Dataset: combined_data (GitHub, CalvinTChi/CS280_Project). Classes: cancer, not cancer.

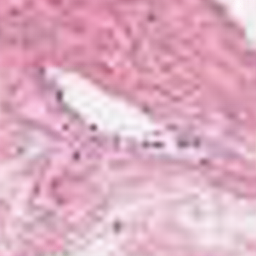
Label: not cancer

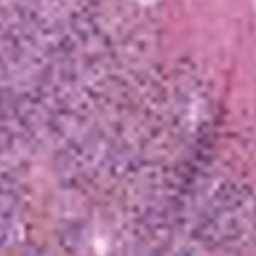
Label: cancer

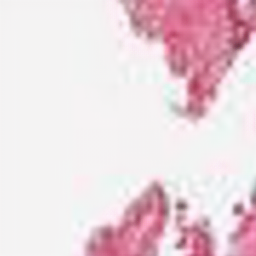
Label: cancer

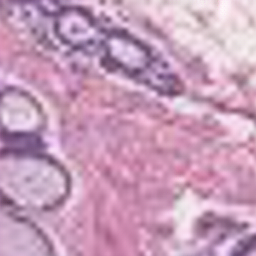
Label: cancer

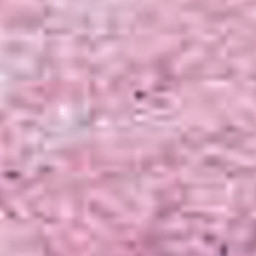
Label: not cancer

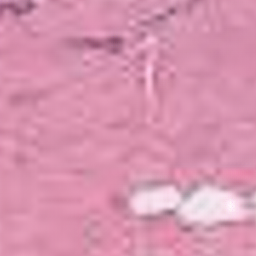
Label: not cancer
